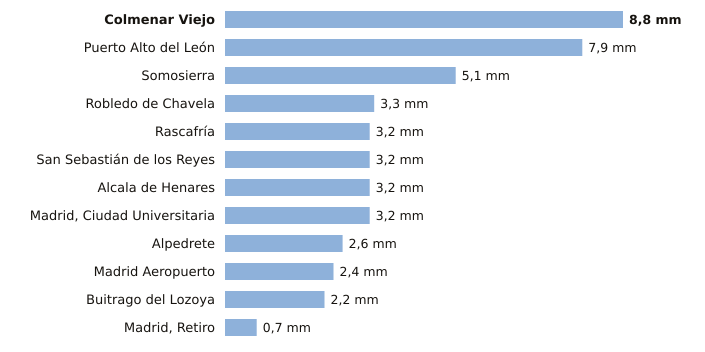

The data file committed next to this chart (first rows):
estacion, provincia, indicativo, mm_6_dias_anteriores, mm_hoy, mm_7_dias, horas_de_hoy
Colmenar Viejo, Madrid, 3191E, 8.8, 0.0, 8.8, 2
Puerto Alto del León, Madrid, 3266A, 7.9, 0.0, 7.9, 2
Somosierra, Madrid, 3111D, 5.1, 0.0, 5.1, 2
Robledo de Chavela, Madrid, 3338, 3.3, 0.0, 3.3, 2
Rascafría, Madrid, 3104Y, 3.2, 0.0, 3.2, 2
San Sebastián de los Reyes, Madrid, 3125Y, 3.2, 0.0, 3.2, 1
Alcala de Henares, Madrid, 3170Y, 3.2, 0.0, 3.2, 2
Madrid, Ciudad Universitaria, Madrid, 3194U, 3.2, 0.0, 3.2, 2
Alpedrete, Madrid, 3268C, 2.6, 0.0, 2.6, 2
Madrid Aeropuerto, Madrid, 3129, 2.4, 0.0, 2.4, 2
Buitrago del Lozoya, Madrid, 3110C, 2.2, 0.0, 2.2, 2
Madrid, Retiro, Madrid, 3195, 0.7, 0.0, 0.7, 2
